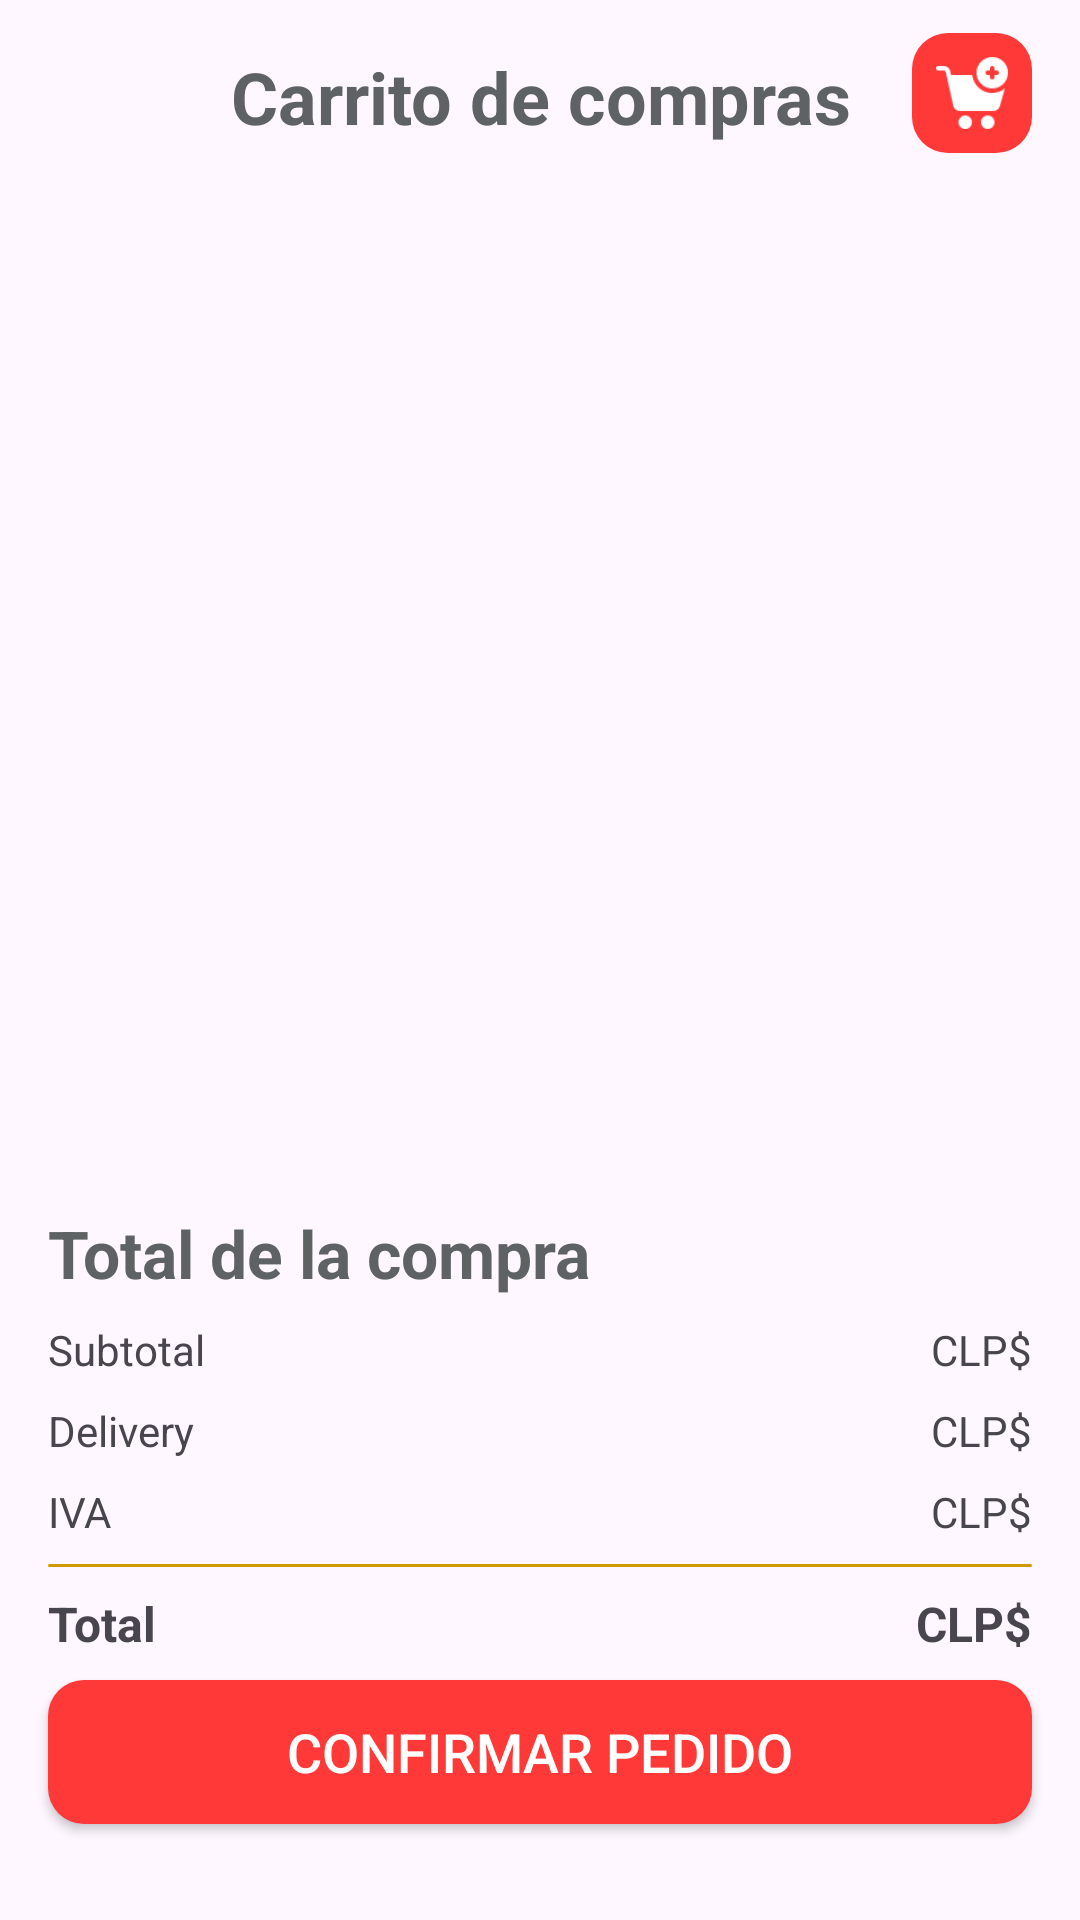

Here is an Android app screen rendered from its layout file. Give the layout XML and the strings, colors and styles it references.
<!-- AndroidManifest.xml: application theme Theme.ReyToroDeli -->
<!-- res/layout/activity_cart.xml -->
<?xml version="1.0" encoding="utf-8"?>
<androidx.constraintlayout.widget.ConstraintLayout xmlns:android="http://schemas.android.com/apk/res/android"
    xmlns:app="http://schemas.android.com/apk/res-auto"
    xmlns:tools="http://schemas.android.com/tools"
    android:id="@+id/main"
    android:layout_width="match_parent"
    android:layout_height="match_parent"
    android:layout_marginStart="16dp"
    android:layout_marginEnd="16dp"
    tools:context=".Activity.CartActivity">

    <TextView
        android:id="@+id/emptyTxt"
        android:layout_width="wrap_content"
        android:layout_height="wrap_content"
        android:gravity="center"
        android:text="Tu carrito de compras esta vacío."
        android:textColor="@color/grey"
        android:visibility="gone"
        app:layout_constraintBottom_toBottomOf="parent"
        app:layout_constraintEnd_toEndOf="parent"
        app:layout_constraintStart_toStartOf="parent"
        app:layout_constraintTop_toTopOf="parent" />

    <TextView
        android:id="@+id/textView9"
        android:layout_width="match_parent"
        android:layout_height="wrap_content"
        android:gravity="center"
        android:padding="16dp"
        android:text="Carrito de compras"
        android:textColor="@color/grey"
        android:textSize="24dp"
        android:textStyle="bold"
        app:layout_constraintEnd_toEndOf="parent"
        app:layout_constraintStart_toStartOf="parent"
        app:layout_constraintTop_toTopOf="parent" />

    <ImageView
        android:id="@+id/addItemsBtn"
        android:layout_width="40dp"
        android:layout_height="40dp"
        android:layout_marginEnd="16dp"
        android:background="@drawable/cat_1_background"
        android:padding="8dp"
        app:layout_constraintBottom_toBottomOf="@+id/backBtn"
        app:layout_constraintEnd_toEndOf="parent"
        app:layout_constraintTop_toTopOf="@+id/backBtn"
        app:srcCompat="@drawable/add" />

    <ScrollView
        android:id="@+id/scrollviewCart"
        android:layout_width="match_parent"
        android:layout_height="530dp"
        android:layout_marginTop="60dp"
        app:layout_constraintEnd_toEndOf="parent"
        app:layout_constraintStart_toStartOf="parent"
        app:layout_constraintTop_toTopOf="parent">

        <LinearLayout
            android:layout_width="match_parent"
            android:layout_height="match_parent"
            android:orientation="vertical">

            <androidx.recyclerview.widget.RecyclerView
                android:id="@+id/cardView"
                android:layout_width="match_parent"
                android:layout_height="match_parent"
                android:clipToPadding="false" />

            <LinearLayout
                android:layout_width="match_parent"
                android:layout_height="match_parent"
                android:orientation="horizontal" />

        </LinearLayout>
    </ScrollView>

    <ImageView
        android:id="@+id/backBtn"
        android:layout_width="30dp"
        android:layout_height="30dp"
        android:layout_marginStart="16dp"
        android:layout_marginTop="16dp"
        app:layout_constraintStart_toStartOf="parent"
        app:layout_constraintTop_toTopOf="parent"
        app:srcCompat="@drawable/arrow" />

    <androidx.constraintlayout.widget.ConstraintLayout
        android:id="@+id/constraintLayout3"
        android:layout_width="match_parent"
        android:layout_height="wrap_content"
        android:layout_marginBottom="16dp"
        app:layout_constraintBottom_toBottomOf="parent"
        app:layout_constraintEnd_toEndOf="parent"
        app:layout_constraintStart_toStartOf="parent">

        <TextView
            android:id="@+id/textView12"
            android:layout_width="match_parent"
            android:layout_height="wrap_content"
            android:layout_marginStart="16dp"
            android:layout_marginTop="8dp"
            android:layout_marginBottom="8dp"
            android:text="Total de la compra"
            android:textColor="@color/grey"
            android:textSize="22dp"
            android:textStyle="bold"
            app:layout_constraintBottom_toTopOf="@+id/textView13"
            app:layout_constraintStart_toStartOf="parent"
            app:layout_constraintTop_toTopOf="parent" />

        <TextView
            android:id="@+id/textView13"
            android:layout_width="wrap_content"
            android:layout_height="wrap_content"
            android:layout_marginStart="16dp"
            android:layout_marginBottom="8dp"
            android:text="Subtotal"
            app:layout_constraintBottom_toTopOf="@+id/textView30"
            app:layout_constraintStart_toStartOf="parent" />

        <TextView
            android:id="@+id/totalFeeTxt"
            android:layout_width="wrap_content"
            android:layout_height="wrap_content"
            android:layout_marginEnd="16dp"
            android:layout_marginBottom="8dp"
            android:text="CLP$"
            app:layout_constraintBottom_toTopOf="@+id/deliveryTxt"
            app:layout_constraintEnd_toEndOf="parent" />

        <TextView
            android:id="@+id/textView30"
            android:layout_width="wrap_content"
            android:layout_height="wrap_content"
            android:layout_marginBottom="8dp"
            android:text="Delivery"
            app:layout_constraintBottom_toTopOf="@+id/textView21"
            app:layout_constraintStart_toStartOf="@+id/textView13" />

        <TextView
            android:id="@+id/deliveryTxt"
            android:layout_width="wrap_content"
            android:layout_height="wrap_content"
            android:layout_marginEnd="16dp"
            android:layout_marginBottom="8dp"
            android:text="CLP$"
            app:layout_constraintBottom_toTopOf="@+id/ivaTxt"
            app:layout_constraintEnd_toEndOf="parent" />

        <TextView
            android:id="@+id/textView21"
            android:layout_width="wrap_content"
            android:layout_height="wrap_content"
            android:layout_marginBottom="8dp"
            android:text="IVA"
            app:layout_constraintBottom_toTopOf="@+id/view"
            app:layout_constraintStart_toStartOf="@+id/textView30" />

        <TextView
            android:id="@+id/ivaTxt"
            android:layout_width="wrap_content"
            android:layout_height="wrap_content"
            android:layout_marginEnd="16dp"
            android:layout_marginBottom="8dp"
            android:text="CLP$"
            app:layout_constraintBottom_toTopOf="@+id/view"
            app:layout_constraintEnd_toEndOf="parent" />

        <View
            android:id="@+id/view"
            android:layout_width="0dp"
            android:layout_height="1dp"
            android:layout_marginStart="16dp"
            android:layout_marginEnd="16dp"
            android:layout_marginBottom="8dp"
            android:background="@drawable/cat_8_background"
            app:layout_constraintBottom_toTopOf="@+id/textView23"
            app:layout_constraintEnd_toEndOf="parent"
            app:layout_constraintStart_toStartOf="parent" />

        <TextView
            android:id="@+id/textView23"
            android:layout_width="wrap_content"
            android:layout_height="wrap_content"
            android:layout_marginBottom="8dp"
            android:text="Total"
            android:textSize="16dp"
            android:textStyle="bold"
            app:layout_constraintBottom_toTopOf="@+id/button2"
            app:layout_constraintStart_toStartOf="@+id/textView21" />

        <TextView
            android:id="@+id/totalTxt"
            android:layout_width="wrap_content"
            android:layout_height="wrap_content"
            android:layout_marginEnd="16dp"
            android:text="CLP$"
            android:textSize="16dp"
            android:textStyle="bold"
            app:layout_constraintEnd_toEndOf="parent"
            app:layout_constraintTop_toTopOf="@+id/textView23" />

        <androidx.appcompat.widget.AppCompatButton
            android:id="@+id/button2"
            android:layout_width="match_parent"
            android:layout_height="wrap_content"
            android:layout_marginStart="16dp"
            android:layout_marginEnd="16dp"
            android:layout_marginBottom="16dp"
            android:background="@drawable/cat_1_background"
            android:text="Confirmar Pedido"
            android:textColor="@color/white"
            android:textSize="18dp"
            app:layout_constraintBottom_toBottomOf="parent"
            app:layout_constraintEnd_toEndOf="parent"
            app:layout_constraintStart_toStartOf="parent" />
    </androidx.constraintlayout.widget.ConstraintLayout>
</androidx.constraintlayout.widget.ConstraintLayout>
<!-- resources referenced by this layout -->
<resources>
  <color name="grey">#5F6265</color>
  <color name="white">#FFFFFFFF</color>
  <!-- drawable add: png bitmap (drawable, 1264 bytes) -->
  <!-- drawable cat_1_background (drawable) -->
  <?xml version="1.0" encoding="utf-8"?>
  <selector xmlns:android="http://schemas.android.com/apk/res/android">
  <item>
      <shape android:shape="rectangle">
          <corners android:radius="12dp"/>
          <solid android:color="@color/lightred"/>
      </shape>
  </item>
  </selector>
  <!-- drawable cat_8_background (drawable) -->
  <?xml version="1.0" encoding="utf-8"?>
  <selector xmlns:android="http://schemas.android.com/apk/res/android">
  <item>
      <shape android:shape="rectangle">
          <corners android:radius="12dp"/>
          <solid android:color="@color/lightyellowcat"/>
      </shape>
  </item>
  </selector>
  <style name="Theme.ReyToroDeli" parent="Base.Theme.ReyToroDeli" />
  <color name="lightred">#FF3838</color>
  <color name="lightyellowcat">#D19A00</color>
  <style name="Base.Theme.ReyToroDeli" parent="Theme.Material3.DayNight.NoActionBar">
          
          
      </style>
</resources>
